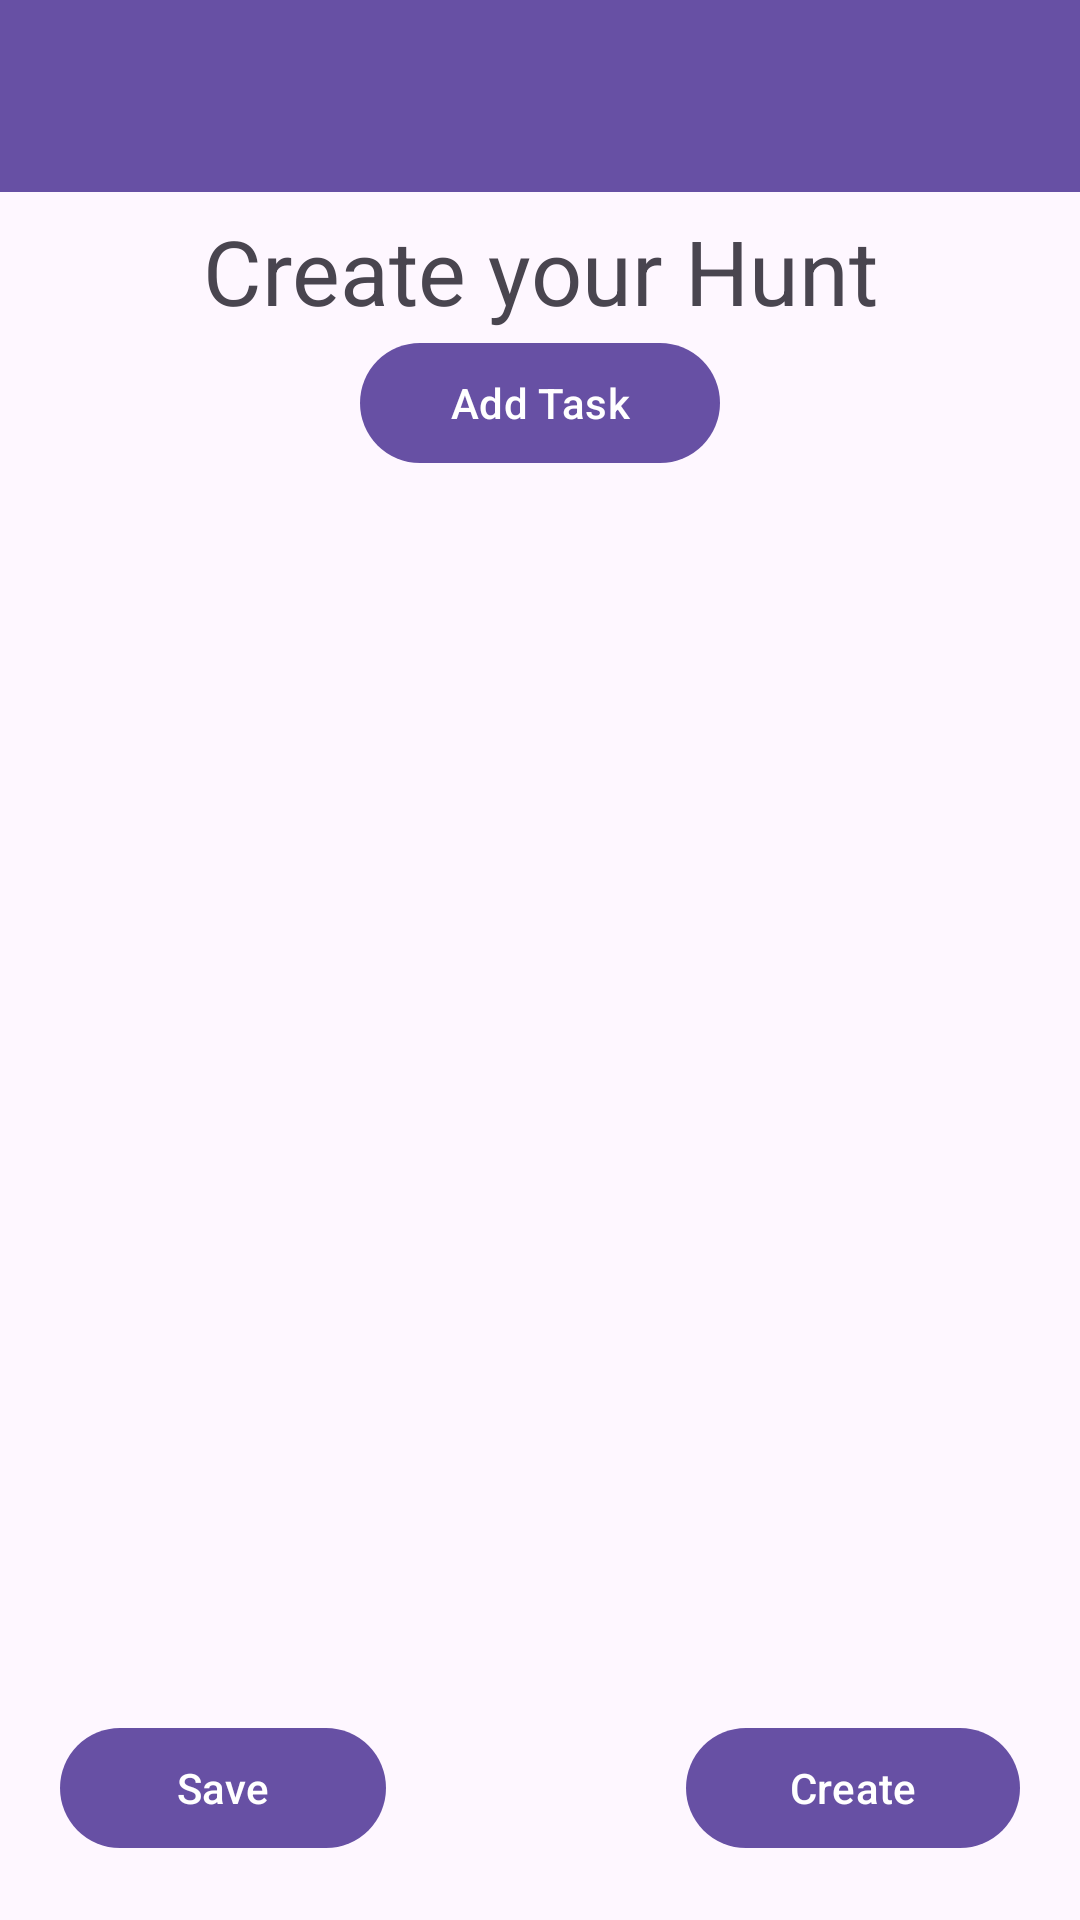

Write the Android layout XML for this screen, with the resource values it uses.
<!-- AndroidManifest.xml: activity theme Theme.FindIt.NoActionBar -->
<!-- res/layout/activity_organizer_hunt_editor.xml -->
<?xml version="1.0" encoding="utf-8"?>
<androidx.coordinatorlayout.widget.CoordinatorLayout xmlns:android="http://schemas.android.com/apk/res/android"
    xmlns:app="http://schemas.android.com/apk/res-auto"
    xmlns:tools="http://schemas.android.com/tools"
    android:layout_width="match_parent"
    android:layout_height="match_parent"
    tools:context=".ui.organizer.OrganizerHuntEditorActivity">

    <com.google.android.material.appbar.AppBarLayout
        android:layout_width="match_parent"
        android:layout_height="wrap_content"
        android:theme="@style/Theme.FindIt.AppBarOverlay">

        <androidx.appcompat.widget.Toolbar
            android:id="@+id/toolbar"
            android:layout_width="match_parent"
            android:layout_height="?attr/actionBarSize"
            android:background="?attr/colorPrimary"
            app:popupTheme="@style/Theme.FindIt.PopupOverlay" />

    </com.google.android.material.appbar.AppBarLayout>

    <LinearLayout
        android:layout_width="match_parent"
        android:layout_height="match_parent"
        android:padding="20dp"
        android:layout_marginTop="50dp"
        android:orientation="vertical">
        <TextView
            android:layout_width="match_parent"
            android:layout_height="wrap_content"
            android:text="Create your Hunt"
            android:textSize="30dp"
            android:gravity="center"
            />
        <ScrollView
            android:layout_width="match_parent"
            android:layout_weight="1"
            android:layout_height="match_parent">

            <LinearLayout
                android:layout_width="match_parent"
                android:layout_height="wrap_content"
                android:orientation="vertical">
                <LinearLayout
                    android:id="@+id/tasksContainer"
                    android:layout_width="match_parent"
                    android:layout_height="wrap_content"
                    android:orientation="vertical">

                </LinearLayout>

                <Button
                    android:id="@+id/addTaskButton"
                    android:layout_width="match_parent"
                    android:layout_height="wrap_content"
                    android:gravity="center"
                    android:layout_marginHorizontal="100dp"
                    android:text="Add Task"
                    />
            </LinearLayout>

        </ScrollView>
        <LinearLayout
            android:layout_width="match_parent"
            android:layout_height="wrap_content"
            android:orientation="horizontal">
            <Button
                android:id="@+id/saveButton"
                android:layout_width="wrap_content"
                android:layout_height="wrap_content"
                android:layout_weight="1"
                android:text="Save"
                />
            <Button
                android:id="@+id/createButton"
                android:layout_width="wrap_content"
                android:layout_height="wrap_content"
                android:layout_gravity="right"
                android:layout_weight="1"
                android:layout_marginLeft="100dp"
                android:text="Create"
                />


        </LinearLayout>

    </LinearLayout>

</androidx.coordinatorlayout.widget.CoordinatorLayout>
<!-- resources referenced by this layout -->
<resources>
  <style name="Theme.FindIt.AppBarOverlay" parent="ThemeOverlay.AppCompat.Dark.ActionBar" />
  <style name="Theme.FindIt.PopupOverlay" parent="ThemeOverlay.AppCompat.Light" />
  <style name="Theme.FindIt.NoActionBar">
          <item name="windowActionBar">false</item>
          <item name="windowNoTitle">true</item>
      </style>
</resources>
